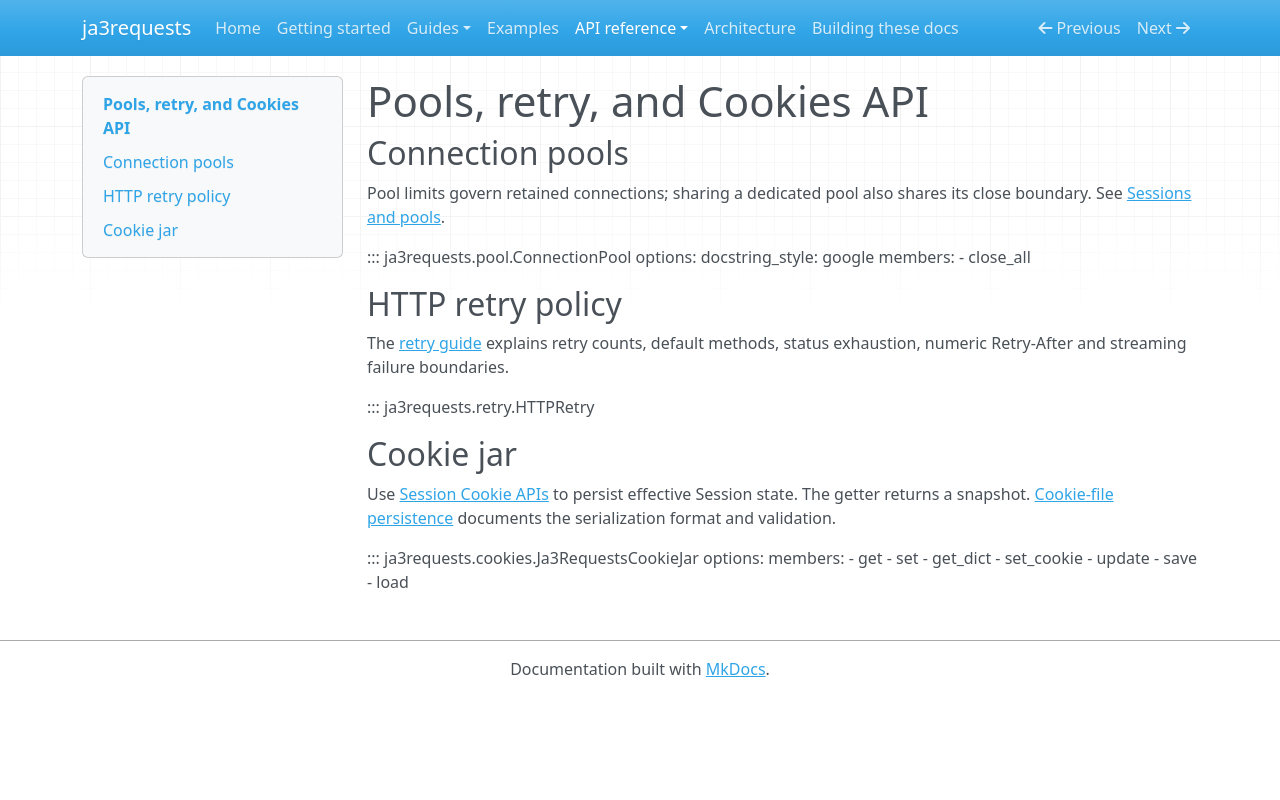

repository: lxjmaster/ja3requests · page: api/state/index.html · generator: mkdocs

# Pools, retry, and Cookies API

## Connection pools

Pool limits govern retained connections; sharing a dedicated pool also shares
its close boundary. See [Sessions and pools](../sessions.md).

::: ja3requests.pool.ConnectionPool
    options:
      docstring_style: google
      members:
        - close_all

## HTTP retry policy

The [retry guide](../request_policy.md) explains retry counts, default methods,
status exhaustion, numeric Retry-After and streaming failure boundaries.

::: ja3requests.retry.HTTPRetry

## Cookie jar

Use [Session Cookie APIs](client.md) to persist effective Session state.
The getter returns a snapshot. [Cookie-file persistence](../cookie_persistence.md)
documents the serialization format and validation.

::: ja3requests.cookies.Ja3RequestsCookieJar
    options:
      members:
        - get
        - set
        - get_dict
        - set_cookie
        - update
        - save
        - load
